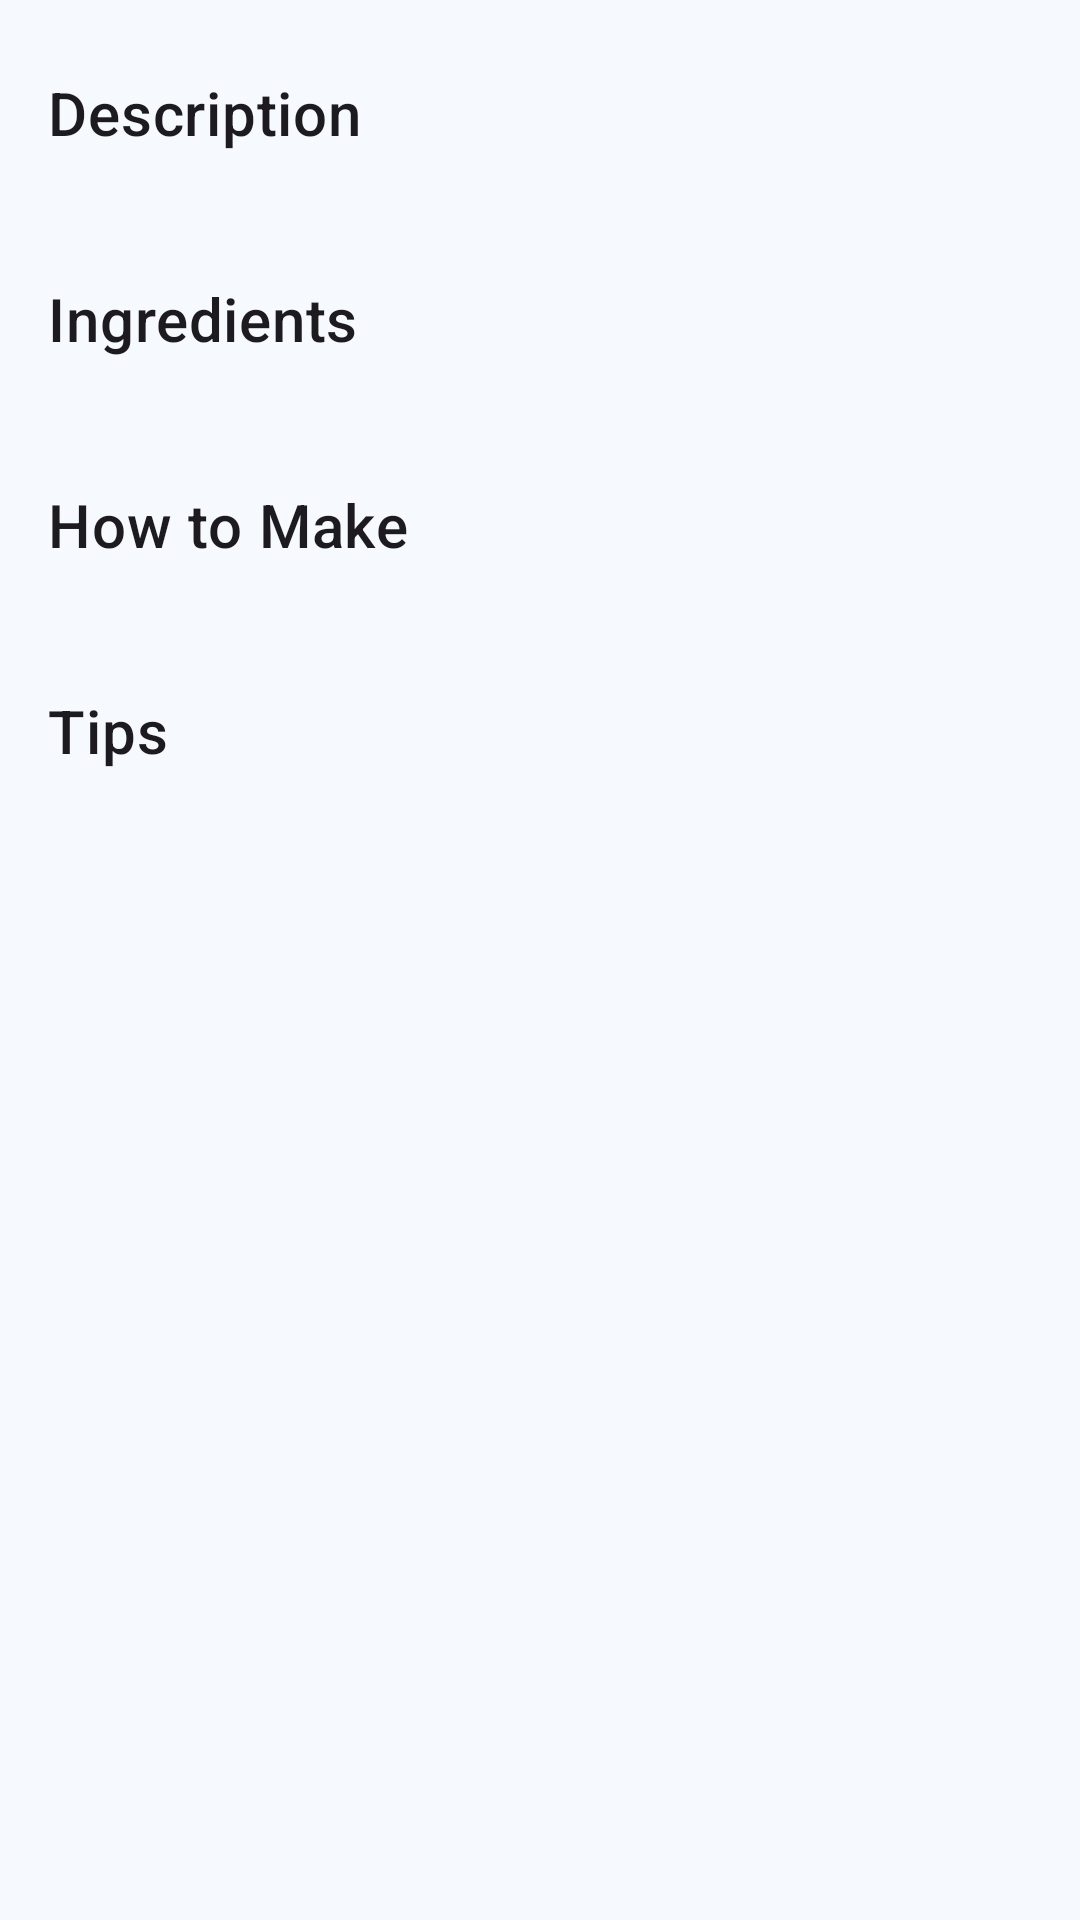

Here is an Android app screen rendered from its layout file. Give the layout XML and the strings, colors and styles it references.
<!-- AndroidManifest.xml: application theme Theme.GimanaApp -->
<!-- res/layout/activity_recipe_detail.xml -->
<?xml version="1.0" encoding="utf-8"?>
<ScrollView xmlns:android="http://schemas.android.com/apk/res/android"
    xmlns:app="http://schemas.android.com/apk/res-auto"
    xmlns:tools="http://schemas.android.com/tools"
    android:layout_width="match_parent"
    android:layout_height="match_parent"
    tools:context=".RecipeDetailActivity">

    <androidx.constraintlayout.widget.ConstraintLayout
        android:layout_width="match_parent"
        android:layout_height="wrap_content"
        android:padding="16dp">

        <ImageView
            android:id="@+id/imageViewRecipeDetail"
            android:layout_width="0dp"
            android:layout_height="200dp"
            android:scaleType="centerCrop"
            android:visibility="gone"
            android:contentDescription="@string/food_image"
            app:layout_constraintTop_toTopOf="parent"
            app:layout_constraintStart_toStartOf="parent"
            app:layout_constraintEnd_toEndOf="parent"
            android:layout_marginBottom="16dp"/>

        <TextView
            android:id="@+id/textViewDetailDescriptionLabel"
            android:layout_width="wrap_content"
            android:layout_height="wrap_content"
            android:text="@string/description_label"
            android:textAppearance="?attr/textAppearanceHeadline6"
            app:layout_constraintTop_toBottomOf="@id/imageViewRecipeDetail"
            app:layout_constraintStart_toStartOf="parent"
            android:layout_marginTop="8dp"/>

        <TextView
            android:id="@+id/textViewDetailDescription"
            android:layout_width="0dp"
            android:layout_height="wrap_content"
            android:layout_marginTop="4dp"
            tools:text="Detailed description of the food item."
            android:textAppearance="?attr/textAppearanceBody1"
            app:layout_constraintTop_toBottomOf="@id/textViewDetailDescriptionLabel"
            app:layout_constraintStart_toStartOf="parent"
            app:layout_constraintEnd_toEndOf="parent"/>

        <TextView
            android:id="@+id/textViewDetailIngredientsLabel"
            android:layout_width="wrap_content"
            android:layout_height="wrap_content"
            android:text="@string/ingredients_label"
            android:textAppearance="?attr/textAppearanceHeadline6"
            android:layout_marginTop="16dp"
            app:layout_constraintTop_toBottomOf="@id/textViewDetailDescription"
            app:layout_constraintStart_toStartOf="parent"/>

        <TextView
            android:id="@+id/textViewDetailIngredients"
            android:layout_width="0dp"
            android:layout_height="wrap_content"
            android:layout_marginTop="4dp"
            tools:text="* Ingredient 1\n* Ingredient 2"
            android:textAppearance="?attr/textAppearanceBody1"
            app:layout_constraintTop_toBottomOf="@id/textViewDetailIngredientsLabel"
            app:layout_constraintStart_toStartOf="parent"
            app:layout_constraintEnd_toEndOf="parent"/>

        <TextView
            android:id="@+id/textViewDetailHowToMakeLabel"
            android:layout_width="wrap_content"
            android:layout_height="wrap_content"
            android:text="@string/how_to_make_label"
            android:textAppearance="?attr/textAppearanceHeadline6"
            android:layout_marginTop="16dp"
            app:layout_constraintTop_toBottomOf="@id/textViewDetailIngredients"
            app:layout_constraintStart_toStartOf="parent"/>

        <TextView
            android:id="@+id/textViewDetailHowToMake"
            android:layout_width="0dp"
            android:layout_height="wrap_content"
            android:layout_marginTop="4dp"
            tools:text="1. Step one\n2. Step two"
            android:textAppearance="?attr/textAppearanceBody1"
            app:layout_constraintTop_toBottomOf="@id/textViewDetailHowToMakeLabel"
            app:layout_constraintStart_toStartOf="parent"
            app:layout_constraintEnd_toEndOf="parent"/>

        <TextView
            android:id="@+id/textViewDetailTipsLabel"
            android:layout_width="wrap_content"
            android:layout_height="wrap_content"
            android:text="@string/tips_label"
            android:textAppearance="?attr/textAppearanceHeadline6"
            android:layout_marginTop="16dp"
            app:layout_constraintTop_toBottomOf="@id/textViewDetailHowToMake"
            app:layout_constraintStart_toStartOf="parent"/>

        <TextView
            android:id="@+id/textViewDetailTips"
            android:layout_width="0dp"
            android:layout_height="wrap_content"
            android:layout_marginTop="4dp"
            tools:text="- Tip 1\n- Tip 2"
            android:textAppearance="?attr/textAppearanceBody1"
            app:layout_constraintTop_toBottomOf="@id/textViewDetailTipsLabel"
            app:layout_constraintStart_toStartOf="parent"
            app:layout_constraintEnd_toEndOf="parent"/>

    </androidx.constraintlayout.widget.ConstraintLayout>
</ScrollView>
<!-- resources referenced by this layout -->
<resources>
  <string name="description_label">Description</string>
  <string name="food_image">Food Image</string>
  <string name="how_to_make_label">How to Make</string>
  <string name="ingredients_label">Ingredients</string>
  <string name="tips_label">Tips</string>
  <color name="md_theme_primary">#146683</color>
  <color name="md_theme_onPrimary">#FFFFFF</color>
  <color name="md_theme_primaryContainer">#BFE9FF</color>
  <color name="md_theme_onPrimaryContainer">#004D65</color>
  <color name="md_theme_secondary">#4D616C</color>
  <color name="md_theme_onSecondary">#FFFFFF</color>
  <color name="md_theme_secondaryContainer">#D0E6F2</color>
  <color name="md_theme_onSecondaryContainer">#364954</color>
  <color name="md_theme_tertiary">#5E5B7D</color>
  <color name="md_theme_onTertiary">#FFFFFF</color>
  <color name="md_theme_tertiaryContainer">#E4DFFF</color>
  <color name="md_theme_onTertiaryContainer">#464364</color>
  <color name="md_theme_error">#BA1A1A</color>
  <color name="md_theme_onError">#FFFFFF</color>
  <color name="md_theme_errorContainer">#FFDAD6</color>
  <color name="md_theme_onErrorContainer">#93000A</color>
  <color name="md_theme_background">#F6FAFE</color>
  <color name="md_theme_onBackground">#171C1F</color>
  <color name="md_theme_surface">#F6FAFE</color>
  <color name="md_theme_onSurface">#171C1F</color>
  <color name="md_theme_surfaceVariant">#DCE3E9</color>
  <color name="md_theme_onSurfaceVariant">#40484C</color>
  <color name="md_theme_outline">#70787D</color>
  <color name="md_theme_outlineVariant">#C0C8CD</color>
  <color name="md_theme_inverseSurface">#2C3134</color>
  <color name="md_theme_inverseOnSurface">#EDF1F5</color>
  <color name="md_theme_inversePrimary">#8CCFF0</color>
  <color name="md_theme_primaryFixed">#BFE9FF</color>
  <color name="md_theme_onPrimaryFixed">#001F2A</color>
  <color name="md_theme_primaryFixedDim">#8CCFF0</color>
  <color name="md_theme_onPrimaryFixedVariant">#004D65</color>
  <color name="md_theme_secondaryFixed">#D0E6F2</color>
  <color name="md_theme_onSecondaryFixed">#081E27</color>
  <color name="md_theme_secondaryFixedDim">#B4CAD6</color>
  <color name="md_theme_onSecondaryFixedVariant">#364954</color>
  <color name="md_theme_tertiaryFixed">#E4DFFF</color>
  <color name="md_theme_onTertiaryFixed">#1A1836</color>
  <color name="md_theme_tertiaryFixedDim">#C7C2EA</color>
  <color name="md_theme_onTertiaryFixedVariant">#464364</color>
  <color name="md_theme_surfaceDim">#D6DBDE</color>
  <color name="md_theme_surfaceBright">#F6FAFE</color>
  <color name="md_theme_surfaceContainerLowest">#FFFFFF</color>
  <color name="md_theme_surfaceContainerLow">#F0F4F8</color>
  <color name="md_theme_surfaceContainer">#EAEEF2</color>
  <color name="md_theme_surfaceContainerHigh">#E4E9EC</color>
  <color name="md_theme_surfaceContainerHighest">#DFE3E7</color>
</resources>
